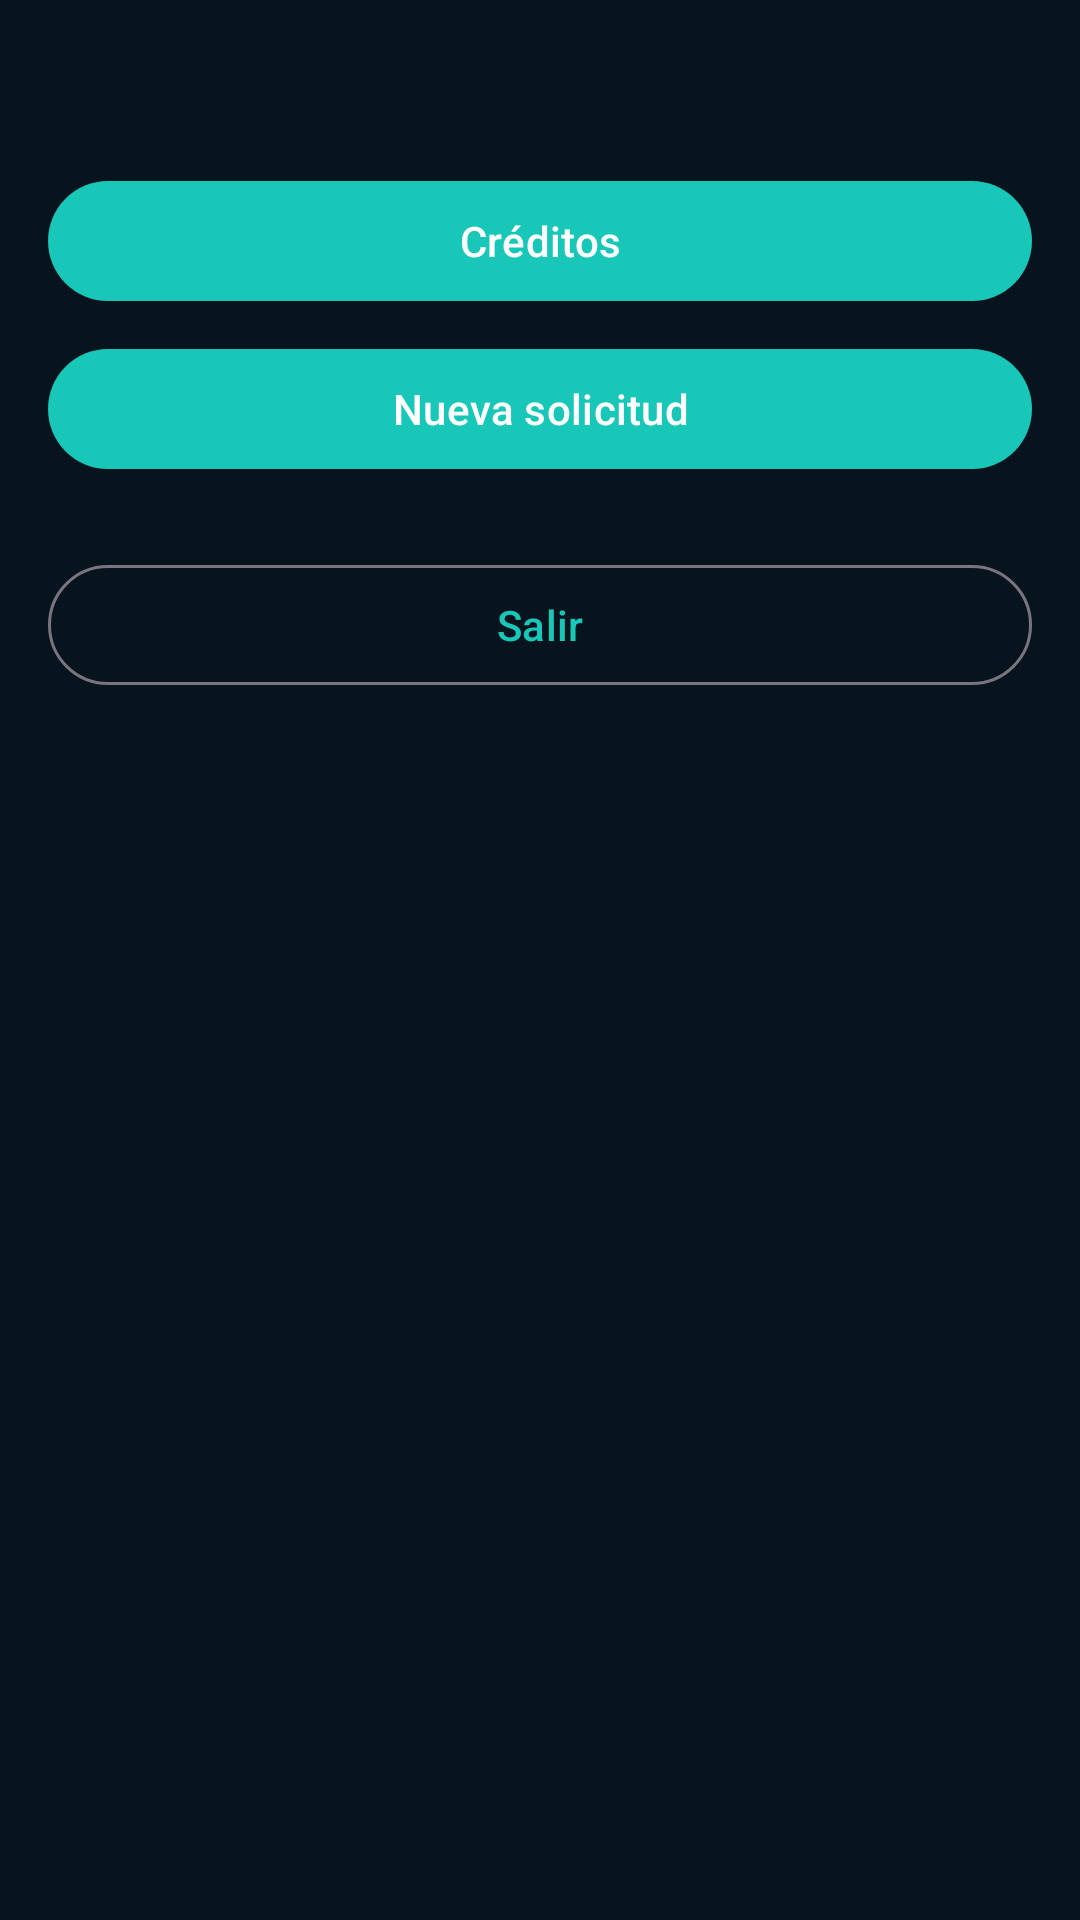

Android layout source for this screen:
<!-- AndroidManifest.xml: application theme Theme.SifnicMobile -->
<!-- res/layout/fragment_home.xml -->
<?xml version="1.0" encoding="utf-8"?>
<LinearLayout xmlns:android="http://schemas.android.com/apk/res/android"
    android:layout_width="match_parent"
    android:layout_height="match_parent"
    android:orientation="vertical"
    android:padding="16dp">

    <TextView
        android:id="@+id/textWelcome"
        android:layout_width="match_parent"
        android:layout_height="wrap_content"
        android:textColor="@android:color/white"
        android:textSize="18sp" />

    <com.google.android.material.button.MaterialButton
        android:id="@+id/btnCredits"
        android:layout_width="match_parent"
        android:layout_height="wrap_content"
        android:layout_marginTop="16dp"
        android:text="@string/menu_credits" />

    <com.google.android.material.button.MaterialButton
        android:id="@+id/btnNewRequest"
        android:layout_width="match_parent"
        android:layout_height="wrap_content"
        android:layout_marginTop="8dp"
        android:text="@string/menu_new_request" />

    <com.google.android.material.button.MaterialButton
        android:id="@+id/btnLogout"
        style="@style/Widget.Material3.Button.OutlinedButton"
        android:layout_width="match_parent"
        android:layout_height="wrap_content"
        android:layout_marginTop="24dp"
        android:text="@string/menu_logout" />
</LinearLayout>
<!-- resources referenced by this layout -->
<resources>
  <string name="menu_credits">Créditos</string>
  <string name="menu_logout">Salir</string>
  <string name="menu_new_request">Nueva solicitud</string>
  <style name="Theme.SifnicMobile" parent="Theme.Material3.DayNight.NoActionBar">
          <item name="colorPrimary">@color/sifnic_teal</item>
          <item name="colorPrimaryVariant">@color/sifnic_teal_dark</item>
          <item name="colorOnPrimary">@android:color/white</item>
          <item name="android:statusBarColor">@color/sifnic_bg</item>
          <item name="android:navigationBarColor">@color/sifnic_bg</item>
          <item name="android:windowBackground">@color/sifnic_bg</item>
      </style>
  <color name="sifnic_teal">#18C7B8</color>
  <color name="sifnic_teal_dark">#0E8A7F</color>
  <color name="sifnic_bg">#07131D</color>
</resources>
